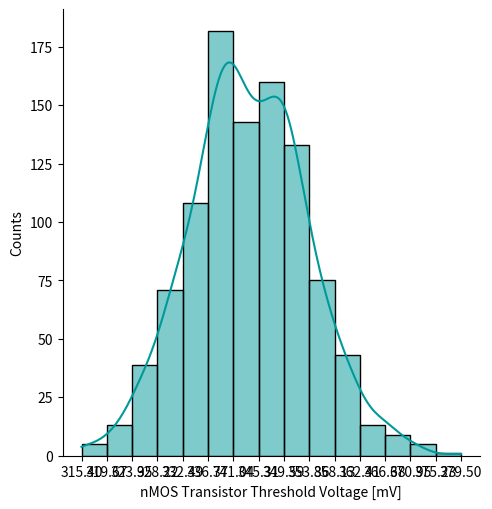
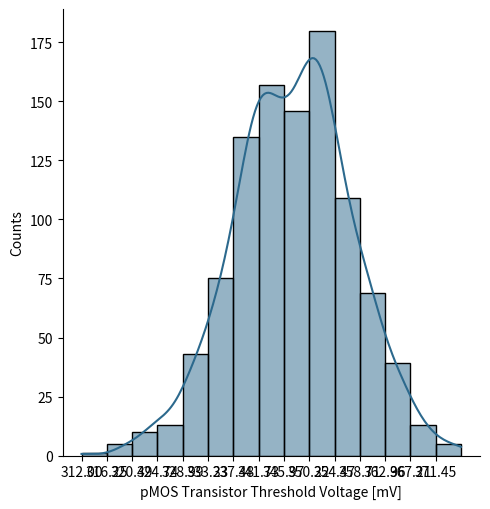
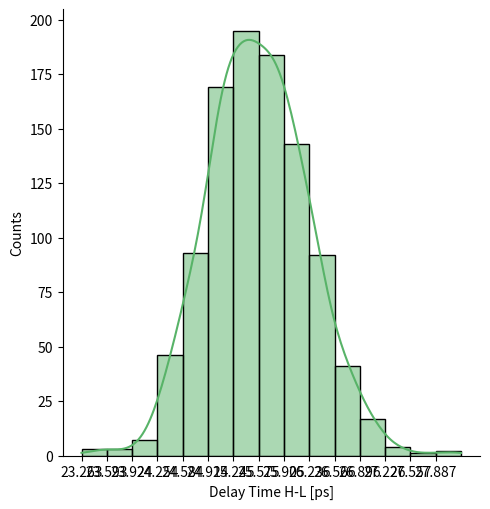
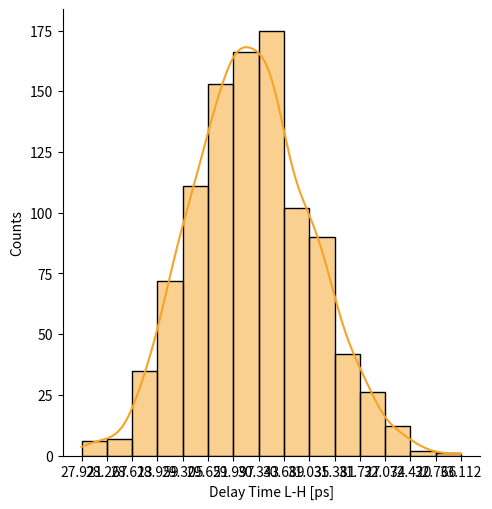

Generate these figures, in order, with matplotlib:
import matplotlib.pyplot as plot
import seaborn as sb
import numpy as np

vTHn = [3.442E-01, 3.522E-01, 3.525E-01, 3.469E-01, 3.420E-01, 3.274E-01, 3.352E-01, 3.422E-01, 3.337E-01, 3.622E-01, 3.164E-01, 3.376E-01, 3.569E-01, 3.491E-01, 3.397E-01, 3.410E-01, 3.298E-01, 3.494E-01, 3.480E-01, 3.387E-01, 3.408E-01, 3.413E-01, 3.460E-01, 3.357E-01, 3.516E-01, 3.566E-01, 3.375E-01, 3.381E-01, 3.561E-01, 3.404E-01, 3.345E-01, 3.630E-01, 3.381E-01, 3.362E-01, 3.417E-01, 3.574E-01, 3.358E-01, 3.687E-01, 3.571E-01, 3.397E-01, 3.369E-01, 3.514E-01, 3.464E-01, 3.494E-01, 3.599E-01, 3.293E-01, 3.257E-01, 3.467E-01, 3.269E-01, 3.507E-01, 3.399E-01, 3.580E-01, 3.511E-01, 3.538E-01, 3.404E-01, 3.375E-01, 3.281E-01, 3.483E-01, 3.367E-01, 3.335E-01, 3.391E-01, 3.511E-01, 3.422E-01, 3.539E-01, 3.576E-01, 3.487E-01, 3.531E-01, 3.581E-01, 3.505E-01, 3.487E-01, 3.299E-01, 3.468E-01, 3.264E-01, 3.448E-01, 3.503E-01, 3.350E-01, 3.585E-01, 3.500E-01, 3.447E-01, 3.343E-01, 3.398E-01, 3.363E-01, 3.390E-01, 3.509E-01, 3.407E-01, 3.468E-01, 3.405E-01, 3.423E-01, 3.379E-01, 3.495E-01, 3.289E-01, 3.506E-01, 3.298E-01, 3.422E-01, 3.482E-01, 3.350E-01, 3.468E-01, 3.340E-01, 3.505E-01, 3.510E-01, 3.379E-01, 3.411E-01, 3.667E-01, 3.538E-01, 3.446E-01, 3.425E-01, 3.496E-01, 3.659E-01, 3.495E-01, 3.379E-01, 3.390E-01, 3.457E-01, 3.199E-01, 3.417E-01, 3.325E-01, 3.514E-01, 3.371E-01, 3.393E-01, 3.479E-01, 3.417E-01, 3.441E-01, 3.524E-01, 3.432E-01, 3.364E-01, 3.360E-01, 3.458E-01, 3.300E-01, 3.483E-01, 3.371E-01, 3.351E-01, 3.324E-01, 3.303E-01, 3.215E-01, 3.397E-01, 3.402E-01, 3.459E-01, 3.558E-01, 3.537E-01, 3.483E-01, 3.654E-01, 3.375E-01, 3.458E-01, 3.426E-01, 3.249E-01, 3.327E-01, 3.412E-01, 3.548E-01, 3.395E-01, 3.594E-01, 3.504E-01, 3.530E-01, 3.540E-01, 3.515E-01, 3.271E-01, 3.603E-01, 3.267E-01, 3.426E-01, 3.606E-01, 3.310E-01, 3.393E-01, 3.387E-01, 3.497E-01, 3.366E-01, 3.387E-01, 3.461E-01, 3.316E-01, 3.272E-01, 3.535E-01, 3.471E-01, 3.458E-01, 3.617E-01, 3.578E-01, 3.316E-01, 3.602E-01, 3.489E-01, 3.601E-01, 3.299E-01, 3.480E-01, 3.485E-01, 3.354E-01, 3.503E-01, 3.436E-01, 3.401E-01, 3.392E-01, 3.519E-01, 3.513E-01, 3.572E-01, 3.507E-01, 3.464E-01, 3.465E-01, 3.500E-01, 3.452E-01, 3.403E-01, 3.421E-01, 3.483E-01, 3.544E-01, 3.360E-01, 3.589E-01, 3.482E-01, 3.670E-01, 3.323E-01, 3.315E-01, 3.400E-01, 3.466E-01, 3.396E-01, 3.423E-01, 3.455E-01, 3.400E-01, 3.361E-01, 3.424E-01, 3.580E-01, 3.457E-01, 3.519E-01, 3.398E-01, 3.386E-01, 3.378E-01, 3.543E-01, 3.430E-01, 3.422E-01, 3.545E-01, 3.577E-01, 3.357E-01, 3.494E-01, 3.284E-01, 3.469E-01, 3.522E-01, 3.572E-01, 3.591E-01, 3.406E-01, 3.525E-01, 3.528E-01, 3.412E-01, 3.506E-01, 3.717E-01, 3.385E-01, 3.332E-01, 3.320E-01, 3.525E-01, 3.561E-01, 3.370E-01, 3.558E-01, 3.498E-01, 3.342E-01, 3.340E-01, 3.342E-01, 3.318E-01, 3.394E-01, 3.390E-01, 3.398E-01, 3.385E-01, 3.400E-01, 3.373E-01, 3.795E-01, 3.154E-01, 3.550E-01, 3.497E-01, 3.667E-01, 3.486E-01, 3.473E-01, 3.508E-01, 3.560E-01, 3.268E-01, 3.406E-01, 3.204E-01, 3.362E-01, 3.528E-01, 3.250E-01, 3.477E-01, 3.346E-01, 3.681E-01, 3.395E-01, 3.246E-01, 3.604E-01, 3.404E-01, 3.413E-01, 3.317E-01, 3.442E-01, 3.340E-01, 3.252E-01, 3.474E-01, 3.590E-01, 3.530E-01, 3.498E-01, 3.486E-01, 3.525E-01, 3.310E-01, 3.297E-01, 3.444E-01, 3.378E-01, 3.417E-01, 3.312E-01, 3.352E-01, 3.241E-01, 3.367E-01, 3.400E-01, 3.419E-01, 3.254E-01, 3.558E-01, 3.400E-01, 3.367E-01, 3.489E-01, 3.425E-01, 3.303E-01, 3.411E-01, 3.488E-01, 3.310E-01, 3.480E-01, 3.446E-01, 3.575E-01, 3.339E-01, 3.406E-01, 3.484E-01, 3.540E-01, 3.224E-01, 3.615E-01, 3.409E-01, 3.255E-01, 3.459E-01, 3.318E-01, 3.480E-01, 3.473E-01, 3.642E-01, 3.536E-01, 3.310E-01, 3.409E-01, 3.459E-01, 3.361E-01, 3.659E-01, 3.421E-01, 3.524E-01, 3.363E-01, 3.495E-01, 3.511E-01, 3.435E-01, 3.347E-01, 3.470E-01, 3.509E-01, 3.461E-01, 3.338E-01, 3.242E-01, 3.479E-01, 3.315E-01, 3.498E-01, 3.435E-01, 3.538E-01, 3.363E-01, 3.465E-01, 3.408E-01, 3.397E-01, 3.409E-01, 3.438E-01, 3.452E-01, 3.545E-01, 3.296E-01, 3.403E-01, 3.460E-01, 3.482E-01, 3.457E-01, 3.379E-01, 3.423E-01, 3.384E-01, 3.492E-01, 3.423E-01, 3.400E-01, 3.670E-01, 3.415E-01, 3.330E-01, 3.513E-01, 3.321E-01, 3.587E-01, 3.505E-01, 3.294E-01, 3.160E-01, 3.538E-01, 3.416E-01, 3.501E-01, 3.359E-01, 3.485E-01, 3.451E-01, 3.292E-01, 3.312E-01, 3.577E-01, 3.408E-01, 3.410E-01, 3.365E-01, 3.331E-01, 3.305E-01, 3.375E-01, 3.373E-01, 3.523E-01, 3.426E-01, 3.397E-01, 3.442E-01, 3.620E-01, 3.516E-01, 3.564E-01, 3.493E-01, 3.536E-01, 3.385E-01, 3.307E-01, 3.354E-01, 3.514E-01, 3.463E-01, 3.657E-01, 3.472E-01, 3.500E-01, 3.502E-01, 3.457E-01, 3.359E-01, 3.314E-01, 3.508E-01, 3.433E-01, 3.366E-01, 3.300E-01, 3.401E-01, 3.236E-01, 3.307E-01, 3.335E-01, 3.277E-01, 3.516E-01, 3.291E-01, 3.403E-01, 3.275E-01, 3.426E-01, 3.502E-01, 3.386E-01, 3.505E-01, 3.320E-01, 3.368E-01, 3.522E-01, 3.379E-01, 3.611E-01, 3.529E-01, 3.596E-01, 3.513E-01, 3.386E-01, 3.409E-01, 3.498E-01, 3.338E-01, 3.601E-01, 3.489E-01, 3.543E-01, 3.526E-01, 3.427E-01, 3.406E-01, 3.441E-01, 3.563E-01, 3.444E-01, 3.251E-01, 3.666E-01, 3.586E-01, 3.327E-01, 3.440E-01, 3.454E-01, 3.463E-01, 3.399E-01, 3.503E-01, 3.397E-01, 3.338E-01, 3.454E-01, 3.498E-01, 3.712E-01, 3.459E-01, 3.452E-01, 3.365E-01, 3.476E-01, 3.379E-01, 3.303E-01, 3.572E-01, 3.279E-01, 3.446E-01, 3.428E-01, 3.423E-01, 3.437E-01, 3.720E-01, 3.293E-01, 3.469E-01, 3.398E-01, 3.336E-01, 3.489E-01, 3.365E-01, 3.524E-01, 3.319E-01, 3.562E-01, 3.494E-01, 3.333E-01, 3.500E-01, 3.499E-01, 3.392E-01, 3.495E-01, 3.395E-01, 3.493E-01, 3.397E-01, 3.405E-01, 3.484E-01, 3.340E-01, 3.379E-01, 3.548E-01, 3.559E-01, 3.491E-01, 3.471E-01, 3.461E-01, 3.455E-01, 3.592E-01, 3.454E-01, 3.425E-01, 3.403E-01, 3.373E-01, 3.351E-01, 3.403E-01, 3.442E-01, 3.618E-01, 3.497E-01, 3.582E-01, 3.258E-01, 3.489E-01, 3.514E-01, 3.434E-01, 3.435E-01, 3.564E-01, 3.441E-01, 3.409E-01, 3.618E-01, 3.255E-01, 3.365E-01, 3.268E-01, 3.338E-01, 3.396E-01, 3.534E-01, 3.492E-01, 3.379E-01, 3.346E-01, 3.608E-01, 3.510E-01, 3.427E-01, 3.544E-01, 3.361E-01, 3.360E-01, 3.512E-01, 3.396E-01, 3.459E-01, 3.353E-01, 3.409E-01, 3.468E-01, 3.637E-01, 3.492E-01, 3.241E-01, 3.499E-01, 3.523E-01, 3.449E-01, 3.422E-01, 3.408E-01, 3.525E-01, 3.515E-01, 3.336E-01, 3.504E-01, 3.632E-01, 3.554E-01, 3.375E-01, 3.326E-01, 3.409E-01, 3.340E-01, 3.413E-01, 3.472E-01, 3.467E-01, 3.220E-01, 3.398E-01, 3.355E-01, 3.513E-01, 3.421E-01, 3.446E-01, 3.514E-01, 3.434E-01, 3.397E-01, 3.431E-01, 3.331E-01, 3.358E-01, 3.406E-01, 3.532E-01, 3.426E-01, 3.281E-01, 3.309E-01, 3.484E-01, 3.570E-01, 3.231E-01, 3.460E-01, 3.405E-01, 3.413E-01, 3.411E-01, 3.272E-01, 3.542E-01, 3.513E-01, 3.441E-01, 3.494E-01, 3.409E-01, 3.467E-01, 3.310E-01, 3.407E-01, 3.422E-01, 3.517E-01, 3.404E-01, 3.301E-01, 3.335E-01, 3.375E-01, 3.555E-01, 3.444E-01, 3.464E-01, 3.310E-01, 3.424E-01, 3.312E-01, 3.509E-01, 3.573E-01, 3.352E-01, 3.468E-01, 3.332E-01, 3.472E-01, 3.322E-01, 3.375E-01, 3.473E-01, 3.362E-01, 3.390E-01, 3.521E-01, 3.327E-01, 3.459E-01, 3.619E-01, 3.715E-01, 3.498E-01, 3.422E-01, 3.385E-01, 3.457E-01, 3.334E-01, 3.450E-01, 3.557E-01, 3.261E-01, 3.447E-01, 3.286E-01, 3.383E-01, 3.520E-01, 3.357E-01, 3.442E-01, 3.497E-01, 3.371E-01, 3.426E-01, 3.501E-01, 3.360E-01, 3.535E-01, 3.526E-01, 3.406E-01, 3.417E-01, 3.587E-01, 3.452E-01, 3.545E-01, 3.260E-01, 3.488E-01, 3.547E-01, 3.346E-01, 3.596E-01, 3.529E-01, 3.482E-01, 3.382E-01, 3.556E-01, 3.457E-01, 3.563E-01, 3.360E-01, 3.614E-01, 3.508E-01, 3.247E-01, 3.542E-01, 3.315E-01, 3.493E-01, 3.377E-01, 3.591E-01, 3.359E-01, 3.410E-01, 3.510E-01, 3.529E-01, 3.326E-01, 3.466E-01, 3.678E-01, 3.470E-01, 3.378E-01, 3.445E-01, 3.607E-01, 3.273E-01, 3.491E-01, 3.598E-01, 3.606E-01, 3.521E-01, 3.503E-01, 3.379E-01, 3.414E-01, 3.528E-01, 3.348E-01, 3.392E-01, 3.463E-01, 3.207E-01, 3.492E-01, 3.316E-01, 3.402E-01, 3.414E-01, 3.321E-01, 3.462E-01, 3.440E-01, 3.423E-01, 3.335E-01, 3.369E-01, 3.491E-01, 3.481E-01, 3.476E-01, 3.445E-01, 3.364E-01, 3.556E-01, 3.441E-01, 3.421E-01, 3.528E-01, 3.631E-01, 3.564E-01, 3.384E-01, 3.366E-01, 3.317E-01, 3.396E-01, 3.357E-01, 3.498E-01, 3.525E-01, 3.349E-01, 3.393E-01, 3.372E-01, 3.371E-01, 3.457E-01, 3.353E-01, 3.447E-01, 3.386E-01, 3.478E-01, 3.348E-01, 3.442E-01, 3.513E-01, 3.382E-01, 3.494E-01, 3.463E-01, 3.257E-01, 3.431E-01, 3.472E-01, 3.440E-01, 3.479E-01, 3.355E-01, 3.438E-01, 3.499E-01, 3.380E-01, 3.570E-01, 3.367E-01, 3.503E-01, 3.441E-01, 3.587E-01, 3.449E-01, 3.425E-01, 3.389E-01, 3.494E-01, 3.533E-01, 3.450E-01, 3.377E-01, 3.602E-01, 3.419E-01, 3.468E-01, 3.506E-01, 3.351E-01, 3.382E-01, 3.371E-01, 3.334E-01, 3.432E-01, 3.487E-01, 3.332E-01, 3.482E-01, 3.459E-01, 3.468E-01, 3.342E-01, 3.462E-01, 3.592E-01, 3.372E-01, 3.444E-01, 3.401E-01, 3.390E-01, 3.405E-01, 3.382E-01, 3.499E-01, 3.442E-01, 3.324E-01, 3.204E-01, 3.493E-01, 3.445E-01, 3.522E-01, 3.404E-01, 3.457E-01, 3.439E-01, 3.502E-01, 3.346E-01, 3.375E-01, 3.548E-01, 3.435E-01, 3.397E-01, 3.462E-01, 3.564E-01, 3.558E-01, 3.412E-01, 3.421E-01, 3.461E-01, 3.426E-01, 3.310E-01, 3.507E-01, 3.300E-01, 3.556E-01, 3.259E-01, 3.497E-01, 3.314E-01, 3.321E-01, 3.392E-01, 3.487E-01, 3.360E-01, 3.554E-01, 3.431E-01, 3.489E-01, 3.658E-01, 3.372E-01, 3.311E-01, 3.296E-01, 3.423E-01, 3.281E-01, 3.575E-01, 3.376E-01, 3.319E-01, 3.397E-01, 3.411E-01, 3.497E-01, 3.362E-01, 3.233E-01, 3.535E-01, 3.427E-01, 3.387E-01, 3.487E-01, 3.177E-01, 3.390E-01, 3.479E-01, 3.498E-01, 3.379E-01, 3.491E-01, 3.292E-01, 3.395E-01, 3.444E-01, 3.297E-01, 3.457E-01, 3.353E-01, 3.480E-01, 3.449E-01, 3.540E-01, 3.573E-01, 3.408E-01, 3.337E-01, 3.547E-01, 3.419E-01, 3.377E-01, 3.656E-01, 3.562E-01, 3.540E-01, 3.455E-01, 3.343E-01, 3.554E-01, 3.357E-01, 3.483E-01, 3.425E-01, 3.441E-01, 3.250E-01, 3.423E-01, 3.399E-01, 3.369E-01, 3.432E-01, 3.492E-01, 3.160E-01, 3.241E-01, 3.552E-01, 3.710E-01, 3.399E-01, 3.616E-01, 3.412E-01, 3.616E-01, 3.372E-01, 3.401E-01, 3.443E-01, 3.477E-01, 3.348E-01, 3.582E-01, 3.463E-01, 3.206E-01, 3.454E-01, 3.412E-01, 3.389E-01, 3.376E-01, 3.557E-01, 3.491E-01, 3.507E-01, 3.677E-01, 3.371E-01, 3.486E-01, 3.386E-01, 3.561E-01, 3.522E-01, 3.398E-01, 3.484E-01, 3.542E-01, 3.386E-01, 3.457E-01, 3.420E-01, 3.386E-01, 3.399E-01, 3.296E-01, 3.539E-01, 3.652E-01, 3.523E-01, 3.388E-01, 3.409E-01, 3.378E-01, 3.250E-01, 3.449E-01, 3.480E-01, 3.481E-01, 3.369E-01, 3.409E-01, 3.346E-01, 3.608E-01, 3.391E-01, 3.497E-01, 3.298E-01, 3.517E-01, 3.529E-01, 3.431E-01, 3.573E-01, 3.472E-01, 3.286E-01, 3.346E-01, 3.409E-01, 3.471E-01, 3.555E-01, 3.491E-01, 3.406E-01, 3.483E-01, 3.296E-01, 3.458E-01, 3.382E-01, 3.314E-01, 3.517E-01, 3.543E-01, 3.427E-01, 3.354E-01, 3.623E-01, 3.403E-01, 3.546E-01, 3.325E-01, 3.488E-01, 3.624E-01, 3.521E-01, 3.530E-01, 3.482E-01, 3.310E-01, 3.448E-01, 3.324E-01, 3.389E-01, 3.413E-01, 3.208E-01, 3.267E-01, 3.672E-01, 3.356E-01, 3.391E-01, 3.287E-01, 3.455E-01, 3.477E-01, 3.477E-01, 3.498E-01, 3.479E-01, 3.418E-01, 3.512E-01, 3.416E-01, 3.425E-01, 3.372E-01, 3.326E-01, 3.435E-01, 3.226E-01, 3.446E-01, 3.624E-01, 3.432E-01, 3.522E-01, 3.451E-01, 3.372E-01, 3.540E-01, 3.513E-01, 3.552E-01, 3.440E-01, 3.423E-01, 3.381E-01, 3.409E-01, 3.269E-01, 3.291E-01, 3.432E-01]
newvTHn = np.multiply(vTHn, 1000)
vTHp = [3.470E-01, 3.391E-01, 3.388E-01, 3.444E-01, 3.492E-01, 3.637E-01, 3.559E-01, 3.490E-01, 3.574E-01, 3.291E-01, 3.746E-01, 3.536E-01, 3.344E-01, 3.421E-01, 3.515E-01, 3.502E-01, 3.613E-01, 3.419E-01, 3.433E-01, 3.525E-01, 3.504E-01, 3.499E-01, 3.452E-01, 3.555E-01, 3.396E-01, 3.347E-01, 3.537E-01, 3.531E-01, 3.352E-01, 3.508E-01, 3.567E-01, 3.283E-01, 3.531E-01, 3.550E-01, 3.495E-01, 3.339E-01, 3.553E-01, 3.227E-01, 3.342E-01, 3.515E-01, 3.542E-01, 3.398E-01, 3.449E-01, 3.419E-01, 3.314E-01, 3.619E-01, 3.654E-01, 3.445E-01, 3.642E-01, 3.406E-01, 3.512E-01, 3.333E-01, 3.401E-01, 3.374E-01, 3.508E-01, 3.537E-01, 3.630E-01, 3.429E-01, 3.544E-01, 3.576E-01, 3.521E-01, 3.402E-01, 3.490E-01, 3.374E-01, 3.337E-01, 3.425E-01, 3.382E-01, 3.332E-01, 3.408E-01, 3.426E-01, 3.613E-01, 3.445E-01, 3.647E-01, 3.465E-01, 3.409E-01, 3.562E-01, 3.328E-01, 3.413E-01, 3.465E-01, 3.569E-01, 3.514E-01, 3.549E-01, 3.522E-01, 3.403E-01, 3.505E-01, 3.444E-01, 3.507E-01, 3.489E-01, 3.533E-01, 3.417E-01, 3.623E-01, 3.406E-01, 3.613E-01, 3.490E-01, 3.430E-01, 3.562E-01, 3.444E-01, 3.571E-01, 3.407E-01, 3.403E-01, 3.532E-01, 3.501E-01, 3.247E-01, 3.375E-01, 3.466E-01, 3.487E-01, 3.416E-01, 3.254E-01, 3.417E-01, 3.533E-01, 3.522E-01, 3.455E-01, 3.712E-01, 3.494E-01, 3.587E-01, 3.398E-01, 3.541E-01, 3.519E-01, 3.433E-01, 3.496E-01, 3.471E-01, 3.388E-01, 3.480E-01, 3.548E-01, 3.552E-01, 3.454E-01, 3.611E-01, 3.429E-01, 3.541E-01, 3.561E-01, 3.587E-01, 3.609E-01, 3.696E-01, 3.515E-01, 3.509E-01, 3.453E-01, 3.355E-01, 3.375E-01, 3.429E-01, 3.260E-01, 3.537E-01, 3.455E-01, 3.486E-01, 3.662E-01, 3.584E-01, 3.500E-01, 3.365E-01, 3.517E-01, 3.319E-01, 3.409E-01, 3.383E-01, 3.373E-01, 3.398E-01, 3.640E-01, 3.310E-01, 3.644E-01, 3.487E-01, 3.307E-01, 3.602E-01, 3.519E-01, 3.524E-01, 3.416E-01, 3.546E-01, 3.525E-01, 3.452E-01, 3.596E-01, 3.639E-01, 3.377E-01, 3.441E-01, 3.454E-01, 3.296E-01, 3.336E-01, 3.595E-01, 3.311E-01, 3.423E-01, 3.312E-01, 3.612E-01, 3.433E-01, 3.427E-01, 3.557E-01, 3.409E-01, 3.476E-01, 3.511E-01, 3.520E-01, 3.393E-01, 3.399E-01, 3.341E-01, 3.406E-01, 3.448E-01, 3.447E-01, 3.412E-01, 3.461E-01, 3.509E-01, 3.491E-01, 3.429E-01, 3.369E-01, 3.552E-01, 3.324E-01, 3.430E-01, 3.244E-01, 3.589E-01, 3.597E-01, 3.512E-01, 3.447E-01, 3.516E-01, 3.489E-01, 3.457E-01, 3.512E-01, 3.551E-01, 3.488E-01, 3.333E-01, 3.455E-01, 3.394E-01, 3.513E-01, 3.526E-01, 3.534E-01, 3.370E-01, 3.482E-01, 3.490E-01, 3.368E-01, 3.336E-01, 3.555E-01, 3.418E-01, 3.627E-01, 3.443E-01, 3.391E-01, 3.341E-01, 3.322E-01, 3.506E-01, 3.388E-01, 3.385E-01, 3.500E-01, 3.407E-01, 3.197E-01, 3.527E-01, 3.579E-01, 3.591E-01, 3.387E-01, 3.352E-01, 3.542E-01, 3.355E-01, 3.415E-01, 3.570E-01, 3.571E-01, 3.570E-01, 3.594E-01, 3.518E-01, 3.522E-01, 3.514E-01, 3.527E-01, 3.512E-01, 3.539E-01, 3.120E-01, 3.757E-01, 3.363E-01, 3.416E-01, 3.247E-01, 3.427E-01, 3.439E-01, 3.404E-01, 3.353E-01, 3.643E-01, 3.506E-01, 3.707E-01, 3.550E-01, 3.384E-01, 3.661E-01, 3.435E-01, 3.565E-01, 3.232E-01, 3.517E-01, 3.665E-01, 3.309E-01, 3.508E-01, 3.499E-01, 3.594E-01, 3.470E-01, 3.572E-01, 3.659E-01, 3.439E-01, 3.323E-01, 3.383E-01, 3.415E-01, 3.427E-01, 3.388E-01, 3.602E-01, 3.614E-01, 3.468E-01, 3.534E-01, 3.495E-01, 3.600E-01, 3.559E-01, 3.671E-01, 3.545E-01, 3.512E-01, 3.493E-01, 3.657E-01, 3.355E-01, 3.512E-01, 3.545E-01, 3.424E-01, 3.488E-01, 3.609E-01, 3.501E-01, 3.424E-01, 3.602E-01, 3.432E-01, 3.466E-01, 3.338E-01, 3.573E-01, 3.507E-01, 3.428E-01, 3.373E-01, 3.687E-01, 3.299E-01, 3.503E-01, 3.656E-01, 3.453E-01, 3.594E-01, 3.432E-01, 3.439E-01, 3.272E-01, 3.377E-01, 3.602E-01, 3.503E-01, 3.453E-01, 3.550E-01, 3.255E-01, 3.491E-01, 3.389E-01, 3.549E-01, 3.418E-01, 3.402E-01, 3.478E-01, 3.565E-01, 3.443E-01, 3.404E-01, 3.451E-01, 3.574E-01, 3.669E-01, 3.433E-01, 3.597E-01, 3.414E-01, 3.478E-01, 3.375E-01, 3.548E-01, 3.447E-01, 3.504E-01, 3.515E-01, 3.503E-01, 3.474E-01, 3.460E-01, 3.367E-01, 3.616E-01, 3.509E-01, 3.452E-01, 3.431E-01, 3.456E-01, 3.533E-01, 3.489E-01, 3.528E-01, 3.420E-01, 3.489E-01, 3.512E-01, 3.243E-01, 3.497E-01, 3.581E-01, 3.400E-01, 3.591E-01, 3.326E-01, 3.407E-01, 3.618E-01, 3.750E-01, 3.375E-01, 3.496E-01, 3.412E-01, 3.553E-01, 3.427E-01, 3.461E-01, 3.620E-01, 3.600E-01, 3.336E-01, 3.504E-01, 3.502E-01, 3.547E-01, 3.581E-01, 3.606E-01, 3.537E-01, 3.539E-01, 3.390E-01, 3.486E-01, 3.515E-01, 3.470E-01, 3.293E-01, 3.396E-01, 3.349E-01, 3.420E-01, 3.377E-01, 3.527E-01, 3.605E-01, 3.558E-01, 3.399E-01, 3.450E-01, 3.256E-01, 3.441E-01, 3.412E-01, 3.411E-01, 3.455E-01, 3.553E-01, 3.597E-01, 3.404E-01, 3.479E-01, 3.546E-01, 3.611E-01, 3.511E-01, 3.676E-01, 3.605E-01, 3.577E-01, 3.634E-01, 3.397E-01, 3.620E-01, 3.509E-01, 3.636E-01, 3.486E-01, 3.411E-01, 3.526E-01, 3.408E-01, 3.591E-01, 3.544E-01, 3.390E-01, 3.533E-01, 3.302E-01, 3.383E-01, 3.317E-01, 3.399E-01, 3.525E-01, 3.503E-01, 3.415E-01, 3.573E-01, 3.312E-01, 3.424E-01, 3.370E-01, 3.386E-01, 3.485E-01, 3.506E-01, 3.472E-01, 3.350E-01, 3.468E-01, 3.660E-01, 3.247E-01, 3.327E-01, 3.585E-01, 3.472E-01, 3.458E-01, 3.449E-01, 3.513E-01, 3.410E-01, 3.515E-01, 3.574E-01, 3.458E-01, 3.414E-01, 3.202E-01, 3.453E-01, 3.461E-01, 3.547E-01, 3.436E-01, 3.533E-01, 3.609E-01, 3.341E-01, 3.633E-01, 3.466E-01, 3.484E-01, 3.489E-01, 3.475E-01, 3.194E-01, 3.619E-01, 3.443E-01, 3.513E-01, 3.575E-01, 3.423E-01, 3.547E-01, 3.389E-01, 3.593E-01, 3.351E-01, 3.419E-01, 3.579E-01, 3.412E-01, 3.414E-01, 3.520E-01, 3.417E-01, 3.517E-01, 3.419E-01, 3.514E-01, 3.507E-01, 3.429E-01, 3.572E-01, 3.533E-01, 3.365E-01, 3.354E-01, 3.422E-01, 3.441E-01, 3.451E-01, 3.457E-01, 3.321E-01, 3.458E-01, 3.487E-01, 3.509E-01, 3.539E-01, 3.560E-01, 3.508E-01, 3.470E-01, 3.296E-01, 3.416E-01, 3.331E-01, 3.653E-01, 3.423E-01, 3.398E-01, 3.478E-01, 3.477E-01, 3.349E-01, 3.472E-01, 3.503E-01, 3.295E-01, 3.656E-01, 3.546E-01, 3.643E-01, 3.573E-01, 3.517E-01, 3.378E-01, 3.420E-01, 3.533E-01, 3.566E-01, 3.305E-01, 3.402E-01, 3.486E-01, 3.369E-01, 3.550E-01, 3.552E-01, 3.400E-01, 3.516E-01, 3.454E-01, 3.558E-01, 3.503E-01, 3.445E-01, 3.277E-01, 3.421E-01, 3.670E-01, 3.413E-01, 3.390E-01, 3.463E-01, 3.490E-01, 3.504E-01, 3.388E-01, 3.398E-01, 3.575E-01, 3.408E-01, 3.282E-01, 3.358E-01, 3.537E-01, 3.585E-01, 3.503E-01, 3.572E-01, 3.499E-01, 3.441E-01, 3.446E-01, 3.691E-01, 3.514E-01, 3.557E-01, 3.400E-01, 3.491E-01, 3.467E-01, 3.398E-01, 3.479E-01, 3.515E-01, 3.481E-01, 3.580E-01, 3.553E-01, 3.506E-01, 3.380E-01, 3.486E-01, 3.631E-01, 3.602E-01, 3.429E-01, 3.342E-01, 3.680E-01, 3.452E-01, 3.507E-01, 3.499E-01, 3.501E-01, 3.639E-01, 3.371E-01, 3.400E-01, 3.472E-01, 3.418E-01, 3.503E-01, 3.445E-01, 3.602E-01, 3.505E-01, 3.490E-01, 3.396E-01, 3.508E-01, 3.610E-01, 3.577E-01, 3.537E-01, 3.358E-01, 3.468E-01, 3.448E-01, 3.601E-01, 3.488E-01, 3.599E-01, 3.404E-01, 3.340E-01, 3.560E-01, 3.444E-01, 3.579E-01, 3.440E-01, 3.589E-01, 3.537E-01, 3.440E-01, 3.550E-01, 3.522E-01, 3.391E-01, 3.585E-01, 3.453E-01, 3.294E-01, 3.199E-01, 3.414E-01, 3.491E-01, 3.527E-01, 3.455E-01, 3.577E-01, 3.463E-01, 3.356E-01, 3.650E-01, 3.465E-01, 3.625E-01, 3.529E-01, 3.393E-01, 3.554E-01, 3.470E-01, 3.416E-01, 3.540E-01, 3.487E-01, 3.412E-01, 3.551E-01, 3.378E-01, 3.386E-01, 3.506E-01, 3.496E-01, 3.326E-01, 3.461E-01, 3.368E-01, 3.651E-01, 3.425E-01, 3.366E-01, 3.565E-01, 3.317E-01, 3.384E-01, 3.431E-01, 3.530E-01, 3.357E-01, 3.455E-01, 3.350E-01, 3.552E-01, 3.299E-01, 3.404E-01, 3.664E-01, 3.371E-01, 3.596E-01, 3.419E-01, 3.535E-01, 3.322E-01, 3.553E-01, 3.502E-01, 3.402E-01, 3.383E-01, 3.585E-01, 3.447E-01, 3.235E-01, 3.443E-01, 3.534E-01, 3.467E-01, 3.306E-01, 3.639E-01, 3.421E-01, 3.315E-01, 3.307E-01, 3.391E-01, 3.410E-01, 3.533E-01, 3.498E-01, 3.385E-01, 3.563E-01, 3.520E-01, 3.449E-01, 3.704E-01, 3.420E-01, 3.596E-01, 3.510E-01, 3.498E-01, 3.591E-01, 3.450E-01, 3.472E-01, 3.489E-01, 3.577E-01, 3.543E-01, 3.422E-01, 3.432E-01, 3.436E-01, 3.467E-01, 3.548E-01, 3.357E-01, 3.471E-01, 3.491E-01, 3.384E-01, 3.282E-01, 3.349E-01, 3.528E-01, 3.546E-01, 3.595E-01, 3.516E-01, 3.555E-01, 3.415E-01, 3.388E-01, 3.563E-01, 3.519E-01, 3.540E-01, 3.541E-01, 3.455E-01, 3.559E-01, 3.465E-01, 3.525E-01, 3.434E-01, 3.564E-01, 3.470E-01, 3.400E-01, 3.530E-01, 3.419E-01, 3.449E-01, 3.654E-01, 3.481E-01, 3.440E-01, 3.472E-01, 3.433E-01, 3.556E-01, 3.474E-01, 3.414E-01, 3.531E-01, 3.343E-01, 3.545E-01, 3.409E-01, 3.472E-01, 3.326E-01, 3.463E-01, 3.487E-01, 3.523E-01, 3.418E-01, 3.380E-01, 3.462E-01, 3.535E-01, 3.311E-01, 3.493E-01, 3.444E-01, 3.407E-01, 3.560E-01, 3.530E-01, 3.541E-01, 3.577E-01, 3.480E-01, 3.426E-01, 3.580E-01, 3.430E-01, 3.453E-01, 3.444E-01, 3.570E-01, 3.450E-01, 3.321E-01, 3.539E-01, 3.468E-01, 3.511E-01, 3.522E-01, 3.507E-01, 3.530E-01, 3.413E-01, 3.470E-01, 3.588E-01, 3.707E-01, 3.420E-01, 3.468E-01, 3.390E-01, 3.508E-01, 3.455E-01, 3.473E-01, 3.411E-01, 3.566E-01, 3.537E-01, 3.364E-01, 3.477E-01, 3.515E-01, 3.451E-01, 3.348E-01, 3.355E-01, 3.500E-01, 3.491E-01, 3.452E-01, 3.486E-01, 3.602E-01, 3.406E-01, 3.611E-01, 3.357E-01, 3.652E-01, 3.416E-01, 3.598E-01, 3.591E-01, 3.519E-01, 3.426E-01, 3.552E-01, 3.359E-01, 3.482E-01, 3.423E-01, 3.255E-01, 3.540E-01, 3.600E-01, 3.615E-01, 3.489E-01, 3.631E-01, 3.338E-01, 3.536E-01, 3.593E-01, 3.514E-01, 3.501E-01, 3.415E-01, 3.550E-01, 3.678E-01, 3.378E-01, 3.486E-01, 3.525E-01, 3.426E-01, 3.734E-01, 3.522E-01, 3.434E-01, 3.415E-01, 3.533E-01, 3.422E-01, 3.619E-01, 3.517E-01, 3.468E-01, 3.615E-01, 3.455E-01, 3.558E-01, 3.432E-01, 3.463E-01, 3.373E-01, 3.340E-01, 3.504E-01, 3.575E-01, 3.365E-01, 3.493E-01, 3.535E-01, 3.257E-01, 3.351E-01, 3.373E-01, 3.457E-01, 3.569E-01, 3.359E-01, 3.555E-01, 3.429E-01, 3.487E-01, 3.471E-01, 3.661E-01, 3.489E-01, 3.513E-01, 3.543E-01, 3.481E-01, 3.420E-01, 3.751E-01, 3.670E-01, 3.361E-01, 3.204E-01, 3.513E-01, 3.297E-01, 3.500E-01, 3.297E-01, 3.539E-01, 3.511E-01, 3.469E-01, 3.436E-01, 3.563E-01, 3.331E-01, 3.449E-01, 3.705E-01, 3.458E-01, 3.500E-01, 3.523E-01, 3.535E-01, 3.356E-01, 3.421E-01, 3.405E-01, 3.236E-01, 3.541E-01, 3.426E-01, 3.525E-01, 3.352E-01, 3.391E-01, 3.514E-01, 3.429E-01, 3.371E-01, 3.526E-01, 3.455E-01, 3.492E-01, 3.526E-01, 3.513E-01, 3.616E-01, 3.374E-01, 3.262E-01, 3.390E-01, 3.524E-01, 3.503E-01, 3.534E-01, 3.662E-01, 3.463E-01, 3.433E-01, 3.432E-01, 3.543E-01, 3.503E-01, 3.565E-01, 3.305E-01, 3.521E-01, 3.416E-01, 3.613E-01, 3.395E-01, 3.384E-01, 3.481E-01, 3.340E-01, 3.440E-01, 3.625E-01, 3.565E-01, 3.503E-01, 3.442E-01, 3.358E-01, 3.422E-01, 3.506E-01, 3.430E-01, 3.615E-01, 3.454E-01, 3.530E-01, 3.597E-01, 3.396E-01, 3.370E-01, 3.485E-01, 3.558E-01, 3.290E-01, 3.509E-01, 3.367E-01, 3.587E-01, 3.424E-01, 3.290E-01, 3.392E-01, 3.383E-01, 3.431E-01, 3.602E-01, 3.464E-01, 3.587E-01, 3.523E-01, 3.499E-01, 3.703E-01, 3.645E-01, 3.242E-01, 3.556E-01, 3.520E-01, 3.624E-01, 3.458E-01, 3.436E-01, 3.435E-01, 3.415E-01, 3.433E-01, 3.494E-01, 3.401E-01, 3.497E-01, 3.487E-01, 3.539E-01, 3.586E-01, 3.477E-01, 3.685E-01, 3.466E-01, 3.289E-01, 3.480E-01, 3.391E-01, 3.461E-01, 3.540E-01, 3.373E-01, 3.400E-01, 3.361E-01, 3.472E-01, 3.489E-01, 3.531E-01, 3.503E-01, 3.642E-01, 3.620E-01, 3.481E-01 ]
newvTHp = np.multiply(vTHp,1000)
tpHL = [2.55356E-11, 2.61112E-11, 2.6489E-11, 2.49418E-11, 2.502E-11, 2.55202E-11, 2.4574E-11, 2.55026E-11, 2.57762E-11, 2.55643E-11, 2.56436E-11, 2.46822E-11, 2.54758E-11, 2.60935E-11, 2.59077E-11, 2.63006E-11, 2.54733E-11, 2.57033E-11, 2.65375E-11, 2.46281E-11, 2.6406E-11, 2.80244E-11, 2.58523E-11, 2.59454E-11, 2.56826E-11, 2.5645E-11, 2.61594E-11, 2.52197E-11, 2.60487E-11, 2.54E-11, 2.51877E-11, 2.39161E-11, 2.48964E-11, 2.54117E-11, 2.52475E-11, 2.46809E-11, 2.56441E-11, 2.54765E-11, 2.61602E-11, 2.68536E-11, 2.52381E-11, 2.5018E-11, 2.54922E-11, 2.59167E-11, 2.64384E-11, 2.60602E-11, 2.60882E-11, 2.58287E-11, 2.53909E-11, 2.53426E-11, 2.53859E-11, 2.49014E-11, 2.65137E-11, 2.57804E-11, 2.52028E-11, 2.62901E-11, 2.47031E-11, 2.60514E-11, 2.63366E-11, 2.57559E-11, 2.57154E-11, 2.57922E-11, 2.48097E-11, 2.59603E-11, 2.59884E-11, 2.55628E-11, 2.53954E-11, 2.55153E-11, 2.533E-11, 2.48227E-11, 2.57931E-11, 2.61454E-11, 2.63229E-11, 2.46421E-11, 2.64993E-11, 2.56579E-11, 2.50218E-11, 2.5273E-11, 2.50567E-11, 2.60097E-11, 2.45338E-11, 2.57611E-11, 2.62216E-11, 2.55835E-11, 2.62808E-11, 2.53484E-11, 2.55023E-11, 2.6218E-11, 2.63929E-11, 2.40837E-11, 2.53018E-11, 2.67641E-11, 2.57189E-11, 2.51232E-11, 2.65276E-11, 2.42357E-11, 2.51943E-11, 2.4546E-11, 2.63247E-11, 2.48404E-11, 2.62579E-11, 2.68176E-11, 2.55626E-11, 2.49787E-11, 2.54268E-11, 2.63001E-11, 2.62858E-11, 2.61955E-11, 2.61109E-11, 2.56404E-11, 2.63972E-11, 2.57521E-11, 2.58063E-11, 2.59551E-11, 2.60814E-11, 2.53305E-11, 2.5059E-11, 2.59887E-11, 2.51413E-11, 2.70008E-11, 2.49994E-11, 2.61082E-11, 2.42877E-11, 2.62881E-11, 2.54218E-11, 2.5448E-11, 2.48142E-11, 2.50964E-11, 2.49817E-11, 2.48381E-11, 2.58913E-11, 2.59732E-11, 2.50887E-11, 2.55132E-11, 2.66541E-11, 2.57553E-11, 2.54557E-11, 2.51815E-11, 2.62449E-11, 2.53548E-11, 2.61886E-11, 2.55346E-11, 2.45336E-11, 2.44225E-11, 2.4319E-11, 2.56611E-11, 2.61509E-11, 2.634E-11, 2.46254E-11, 2.45117E-11, 2.57184E-11, 2.51321E-11, 2.6846E-11, 2.70964E-11, 2.58851E-11, 2.51099E-11, 2.44891E-11, 2.6605E-11, 2.65306E-11, 2.54922E-11, 2.46385E-11, 2.60352E-11, 2.68945E-11, 2.70297E-11, 2.51237E-11, 2.58509E-11, 2.48796E-11, 2.53729E-11, 2.65587E-11, 2.74147E-11, 2.5184E-11, 2.50869E-11, 2.59368E-11, 2.5504E-11, 2.58493E-11, 2.49107E-11, 2.58839E-11, 2.60853E-11, 2.5671E-11, 2.49173E-11, 2.47278E-11, 2.47165E-11, 2.46858E-11, 2.44916E-11, 2.53448E-11, 2.57412E-11, 2.52957E-11, 2.5537E-11, 2.60509E-11, 2.62759E-11, 2.48641E-11, 2.56207E-11, 2.58255E-11, 2.65545E-11, 2.67368E-11, 2.53751E-11, 2.4138E-11, 2.69465E-11, 2.55249E-11, 2.57894E-11, 2.58118E-11, 2.54571E-11, 2.60952E-11, 2.52037E-11, 2.59876E-11, 2.65132E-11, 2.66663E-11, 2.50442E-11, 2.45497E-11, 2.63199E-11, 2.62843E-11, 2.56126E-11, 2.54526E-11, 2.56587E-11, 2.57609E-11, 2.55958E-11, 2.54413E-11, 2.45292E-11, 2.58644E-11, 2.59228E-11, 2.49019E-11, 2.5765E-11, 2.60046E-11, 2.5363E-11, 2.56434E-11, 2.58263E-11, 2.58474E-11, 2.58968E-11, 2.58614E-11, 2.41587E-11, 2.59117E-11, 2.54792E-11, 2.52657E-11, 2.60291E-11, 2.57772E-11, 2.58795E-11, 2.56042E-11, 2.53712E-11, 2.60241E-11, 2.56856E-11, 2.57651E-11, 2.59235E-11, 2.45208E-11, 2.36187E-11, 2.6132E-11, 2.4787E-11, 2.51259E-11, 2.54682E-11, 2.48083E-11, 2.50352E-11, 2.56636E-11, 2.59186E-11, 2.51443E-11, 2.61296E-11, 2.54365E-11, 2.50555E-11, 2.68971E-11, 2.59778E-11, 2.50989E-11, 2.55178E-11, 2.61914E-11, 2.60188E-11, 2.48274E-11, 2.43707E-11, 2.53782E-11, 2.586E-11, 2.55492E-11, 2.54184E-11, 2.51848E-11, 2.63876E-11, 2.42865E-11, 2.66146E-11, 2.49619E-11, 2.67007E-11, 2.52223E-11, 2.57367E-11, 2.53677E-11, 2.55107E-11, 2.59299E-11, 2.61803E-11, 2.66771E-11, 2.57133E-11, 2.52407E-11, 2.52844E-11, 2.46775E-11, 2.56616E-11, 2.49549E-11, 2.54827E-11, 2.63341E-11, 2.52419E-11, 2.53424E-11, 2.60217E-11, 2.59328E-11, 2.50182E-11, 2.61664E-11, 2.5573E-11, 2.5814E-11, 2.62034E-11, 2.63557E-11, 2.57781E-11, 2.70786E-11, 2.56007E-11, 2.61069E-11, 2.52119E-11, 2.47903E-11, 2.60927E-11, 2.59171E-11, 2.51982E-11, 2.52489E-11, 2.43333E-11, 2.45814E-11, 2.53426E-11, 2.46469E-11, 2.60675E-11, 2.54926E-11, 2.53955E-11, 2.57606E-11, 2.58663E-11, 2.6896E-11, 2.53147E-11, 2.51444E-11, 2.62647E-11, 2.54551E-11, 2.67E-11, 2.62762E-11, 2.55268E-11, 2.57656E-11, 2.45995E-11, 2.49461E-11, 2.55529E-11, 2.60917E-11, 2.56535E-11, 2.43657E-11, 2.61256E-11, 2.53184E-11, 2.71312E-11, 2.48258E-11, 2.59039E-11, 2.6006E-11, 2.51443E-11, 2.54847E-11, 2.54777E-11, 2.55539E-11, 2.4764E-11, 2.47501E-11, 2.6253E-11, 2.47354E-11, 2.48964E-11, 2.6102E-11, 2.46566E-11, 2.56299E-11, 2.54694E-11, 2.64725E-11, 2.5292E-11, 2.73268E-11, 2.51816E-11, 2.49107E-11, 2.66163E-11, 2.58992E-11, 2.59989E-11, 2.54958E-11, 2.57273E-11, 2.56783E-11, 2.58318E-11, 2.46532E-11, 2.56288E-11, 2.52557E-11, 2.64358E-11, 2.5126E-11, 2.4432E-11, 2.54587E-11, 2.66359E-11, 2.45045E-11, 2.61787E-11, 2.52594E-11, 2.57302E-11, 2.6864E-11, 2.45669E-11, 2.56937E-11, 2.49432E-11, 2.57566E-11, 2.63337E-11, 2.59634E-11, 2.52752E-11, 2.58358E-11, 2.66446E-11, 2.53288E-11, 2.60892E-11, 2.51463E-11, 2.61703E-11, 2.52611E-11, 2.50547E-11, 2.59239E-11, 2.54914E-11, 2.46918E-11, 2.71348E-11, 2.59062E-11, 2.59543E-11, 2.60848E-11, 2.67263E-11, 2.60536E-11, 2.5755E-11, 2.54203E-11, 2.47802E-11, 2.56723E-11, 2.67464E-11, 2.58522E-11, 2.71484E-11, 2.51389E-11, 2.59552E-11, 2.54531E-11, 2.61978E-11, 2.56422E-11, 2.6518E-11, 2.58118E-11, 2.66693E-11, 2.51468E-11, 2.43215E-11, 2.65748E-11, 2.54963E-11, 2.57501E-11, 2.59193E-11, 2.67604E-11, 2.56668E-11, 2.54939E-11, 2.48328E-11, 2.56619E-11, 2.58164E-11, 2.52474E-11, 2.53716E-11, 2.59878E-11, 2.58344E-11, 2.53707E-11, 2.55246E-11, 2.42892E-11, 2.57443E-11, 2.5803E-11, 2.49659E-11, 2.49622E-11, 2.55392E-11, 2.49144E-11, 2.51529E-11, 2.57559E-11, 2.68695E-11, 2.46707E-11, 2.6176E-11, 2.51226E-11, 2.51726E-11, 2.63451E-11, 2.52186E-11, 2.46723E-11, 2.50198E-11, 2.51041E-11, 2.65663E-11, 2.6426E-11, 2.62623E-11, 2.69217E-11, 2.48175E-11, 2.59775E-11, 2.56025E-11, 2.50768E-11, 2.48622E-11, 2.64375E-11, 2.46377E-11, 2.6693E-11, 2.51444E-11, 2.55173E-11, 2.47564E-11, 2.42679E-11, 2.57802E-11, 2.53442E-11, 2.69811E-11, 2.57398E-11, 2.56845E-11, 2.41243E-11, 2.5247E-11, 2.48925E-11, 2.44191E-11, 2.43129E-11, 2.54344E-11, 2.52314E-11, 2.5636E-11, 2.51225E-11, 2.54161E-11, 2.54982E-11, 2.4697E-11, 2.52284E-11, 2.48478E-11, 2.49654E-11, 2.82173E-11, 2.62139E-11, 2.50877E-11, 2.50988E-11, 2.5331E-11, 2.52627E-11, 2.53745E-11, 2.64183E-11, 2.51072E-11, 2.60579E-11, 2.52856E-11, 2.58321E-11, 2.6657E-11, 2.58582E-11, 2.52522E-11, 2.50197E-11, 2.48265E-11, 2.58507E-11, 2.67642E-11, 2.47136E-11, 2.63595E-11, 2.53823E-11, 2.5716E-11, 2.53196E-11, 2.51538E-11, 2.54621E-11, 2.515E-11, 2.50096E-11, 2.65012E-11, 2.50139E-11, 2.4986E-11, 2.57717E-11, 2.53717E-11, 2.57073E-11, 2.53094E-11, 2.56246E-11, 2.58468E-11, 2.52387E-11, 2.46974E-11, 2.54846E-11, 2.50761E-11, 2.53064E-11, 2.43841E-11, 2.3851E-11, 2.54972E-11, 2.53443E-11, 2.62508E-11, 2.68091E-11, 2.41097E-11, 2.44914E-11, 2.50115E-11, 2.60276E-11, 2.61663E-11, 2.54574E-11, 2.47281E-11, 2.51643E-11, 2.50968E-11, 2.47613E-11, 2.5603E-11, 2.3263E-11, 2.53087E-11, 2.5244E-11, 2.55913E-11, 2.5002E-11, 2.60562E-11, 2.56711E-11, 2.60165E-11, 2.48503E-11, 2.56652E-11, 2.50982E-11, 2.56247E-11, 2.50622E-11, 2.51892E-11, 2.57769E-11, 2.44219E-11, 2.60306E-11, 2.54495E-11, 2.47095E-11, 2.57253E-11, 2.64458E-11, 2.50704E-11, 2.58503E-11, 2.47148E-11, 2.61416E-11, 2.58939E-11, 2.51069E-11, 2.56686E-11, 2.54356E-11, 2.53033E-11, 2.64186E-11, 2.49516E-11, 2.58829E-11, 2.6979E-11, 2.62989E-11, 2.65428E-11, 2.58531E-11, 2.53815E-11, 2.53138E-11, 2.5905E-11, 2.63052E-11, 2.59244E-11, 2.46299E-11, 2.62598E-11, 2.51297E-11, 2.51057E-11, 2.61155E-11, 2.49693E-11, 2.59256E-11, 2.50232E-11, 2.52376E-11, 2.61112E-11, 2.52934E-11, 2.50905E-11, 2.50913E-11, 2.56309E-11, 2.48163E-11, 2.57424E-11, 2.67282E-11, 2.61154E-11, 2.49318E-11, 2.46902E-11, 2.5463E-11, 2.44559E-11, 2.63383E-11, 2.51616E-11, 2.55158E-11, 2.59817E-11, 2.42966E-11, 2.4771E-11, 2.49111E-11, 2.60204E-11, 2.53892E-11, 2.57241E-11, 2.58518E-11, 2.50227E-11, 2.54382E-11, 2.52878E-11, 2.44982E-11, 2.51459E-11, 2.60429E-11, 2.50178E-11, 2.5841E-11, 2.6092E-11, 2.48194E-11, 2.61644E-11, 2.6494E-11, 2.55978E-11, 2.52853E-11, 2.59506E-11, 2.49289E-11, 2.56112E-11, 2.53435E-11, 2.51372E-11, 2.56271E-11, 2.62885E-11, 2.50289E-11, 2.49664E-11, 2.51063E-11, 2.44807E-11, 2.44563E-11, 2.63592E-11, 2.49628E-11, 2.55781E-11, 2.52182E-11, 2.49187E-11, 2.59901E-11, 2.4731E-11, 2.5214E-11, 2.52965E-11, 2.50023E-11, 2.50736E-11, 2.57741E-11, 2.57084E-11, 2.52797E-11, 2.60266E-11, 2.46866E-11, 2.51956E-11, 2.50127E-11, 2.44248E-11, 2.62617E-11, 2.58489E-11, 2.46329E-11, 2.57045E-11, 2.54013E-11, 2.65362E-11, 2.52846E-11, 2.55897E-11, 2.63953E-11, 2.61355E-11, 2.48768E-11, 2.60987E-11, 2.5048E-11, 2.49944E-11, 2.52114E-11, 2.48327E-11, 2.4584E-11, 2.61204E-11, 2.71337E-11, 2.61075E-11, 2.63666E-11, 2.63505E-11, 2.54074E-11, 2.61614E-11, 2.63306E-11, 2.68631E-11, 2.63278E-11, 2.65773E-11, 2.55066E-11, 2.52457E-11, 2.58469E-11, 2.49646E-11, 2.55311E-11, 2.56909E-11, 2.4869E-11, 2.51575E-11, 2.57956E-11, 2.45335E-11, 2.57916E-11, 2.49124E-11, 2.64422E-11, 2.63074E-11, 2.48552E-11, 2.52187E-11, 2.47695E-11, 2.61214E-11, 2.63538E-11, 2.55728E-11, 2.54268E-11, 2.52917E-11, 2.54817E-11, 2.50909E-11, 2.57427E-11, 2.61572E-11, 2.49562E-11, 2.49093E-11, 2.52751E-11, 2.50947E-11, 2.54338E-11, 2.60989E-11, 2.44785E-11, 2.46295E-11, 2.60756E-11, 2.53317E-11, 2.60939E-11, 2.46071E-11, 2.59287E-11, 2.55379E-11, 2.48374E-11, 2.51867E-11, 2.49512E-11, 2.53233E-11, 2.54654E-11, 2.5464E-11, 2.57104E-11, 2.58204E-11, 2.60141E-11, 2.58415E-11, 2.56749E-11, 2.6344E-11, 2.60142E-11, 2.54687E-11, 2.5808E-11, 2.4987E-11, 2.55722E-11, 2.51822E-11, 2.5984E-11, 2.55439E-11, 2.53187E-11, 2.5674E-11, 2.5523E-11, 2.72695E-11, 2.62034E-11, 2.51152E-11, 2.63387E-11, 2.55852E-11, 2.53713E-11, 2.63758E-11, 2.5594E-11, 2.61852E-11, 2.57419E-11, 2.5568E-11, 2.49954E-11, 2.46726E-11, 2.57231E-11, 2.44496E-11, 2.52543E-11, 2.59333E-11, 2.53807E-11, 2.57893E-11, 2.60862E-11, 2.74535E-11, 2.52719E-11, 2.62937E-11, 2.52523E-11, 2.56311E-11, 2.56469E-11, 2.77693E-11, 2.6409E-11, 2.6385E-11, 2.58041E-11, 2.46545E-11, 2.44895E-11, 2.5658E-11, 2.63068E-11, 2.68461E-11, 2.57651E-11, 2.54675E-11, 2.55085E-11, 2.54959E-11, 2.53157E-11, 2.44762E-11, 2.51383E-11, 2.43445E-11, 2.51758E-11, 2.5573E-11, 2.35177E-11, 2.50678E-11, 2.56302E-11, 2.46679E-11, 2.50794E-11, 2.51342E-11, 2.54298E-11, 2.50352E-11, 2.63338E-11, 2.53578E-11, 2.60789E-11, 2.62842E-11, 2.56843E-11, 2.52186E-11, 2.60382E-11, 2.58581E-11, 2.49645E-11, 2.59743E-11, 2.50738E-11, 2.55566E-11, 2.51351E-11, 2.65044E-11, 2.61668E-11, 2.48945E-11, 2.51367E-11, 2.54881E-11, 2.49899E-11, 2.6522E-11, 2.47659E-11, 2.52937E-11, 2.51126E-11, 2.48896E-11, 2.56875E-11, 2.53124E-11, 2.58454E-11, 2.70696E-11, 2.59615E-11, 2.54946E-11, 2.65587E-11, 2.5838E-11, 2.55855E-11, 2.50906E-11, 2.46569E-11, 2.49659E-11, 2.50795E-11, 2.53887E-11, 2.46056E-11, 2.69039E-11, 2.51959E-11, 2.62598E-11, 2.44533E-11, 2.53056E-11, 2.55465E-11, 2.52165E-11, 2.50795E-11, 2.52985E-11, 2.56667E-11, 2.59838E-11, 2.59527E-11, 2.6074E-11, 2.56641E-11, 2.56243E-11, 2.60938E-11, 2.59157E-11, 2.53824E-11, 2.52159E-11, 2.49568E-11, 2.48014E-11, 2.63426E-11, 2.58897E-11, 2.58216E-11, 2.55179E-11, 2.51046E-11, 2.43078E-11, 2.44083E-11, 2.67612E-11, 2.6049E-11, 2.4761E-11, 2.47274E-11, 2.66761E-11, 2.57656E-11, 2.57547E-11, 2.51736E-11, 2.48886E-11, 2.52374E-11, 2.56894E-11, 2.62485E-11, 2.67013E-11, 2.45145E-11, 2.50264E-11, 2.562E-11, 2.7123E-11, 2.52416E-11, 2.57315E-11, 2.52187E-11, 2.59469E-11, 2.60948E-11, 2.66535E-11, 2.59019E-11, 2.61361E-11, 2.57714E-11, 2.55418E-11, 2.5455E-11, 2.57087E-11, 2.65232E-11, 2.51529E-11, 2.53417E-11, 2.49627E-11, 2.61755E-11, 2.58779E-11, 2.63885E-11, 2.42226E-11, 2.57816E-11, 2.51477E-11, 2.57204E-11, 2.53692E-11, 2.60024E-11, 2.6013E-11, 2.59817E-11, 2.6371E-11, 2.55371E-11, 2.61993E-11, 2.46778E-11, 2.64589E-11, 2.60413E-11, 2.62731E-11, 2.59067E-11, 2.49212E-11, 2.54896E-11, 2.62337E-11, 2.60131E-11, 2.57723E-11, 2.54753E-11, 2.68972E-11, 2.57697E-11, 2.53372E-11, 2.53676E-11, 2.61667E-11, 2.62872E-11, 2.58477E-11, 2.567E-11, 2.62984E-11, 2.54419E-11, 2.58585E-11, 2.65049E-11, 2.54249E-11, 2.58893E-11, 2.48088E-11, 2.55906E-11, 2.59298E-11, 2.48698E-11, 2.52291E-11, 2.67234E-11, 2.5393E-11, 2.66464E-11, 2.53879E-11, 2.53702E-11, 2.66812E-11, 2.50102E-11, 2.54537E-11, 2.51813E-11, 2.55062E-11, 2.60075E-11, 2.49148E-11, 2.59E-11, 2.60367E-11, 2.56539E-11, 2.49942E-11, 2.55336E-11, 2.50657E-11, 2.56518E-11, 2.50682E-11, 2.56123E-11, 2.49405E-11, 2.52298E-11, 2.35744E-11, 2.62209E-11, 2.52525E-11, 2.58006E-11, 2.67384E-11, 2.60381E-11, 2.64758E-11, 2.54497E-11, 2.52781E-11, 2.51343E-11, 2.52746E-11, 2.63861E-11, 2.46263E-11, 2.62569E-11, 2.6046E-11, 2.54056E-11, 2.47977E-11, 2.56931E-11, 2.4974E-11, 2.546E-11, 2.58869E-11]
newtpHL = np.multiply(tpHL,1e12)
tpLH = [3.01623E-11, 2.99791E-11, 2.9518E-11, 3.08162E-11, 3.00337E-11, 3.00556E-11, 3.04088E-11, 3.09028E-11, 2.94182E-11, 3.1804E-11, 2.9783E-11, 2.93263E-11, 2.87822E-11, 2.88204E-11, 3.09414E-11, 2.94173E-11, 3.0065E-11, 3.00085E-11, 2.95124E-11, 3.20727E-11, 3.02065E-11, 2.94166E-11, 2.85826E-11, 2.96046E-11, 3.011E-11, 2.97533E-11, 3.0243E-11, 2.91362E-11, 3.04168E-11, 2.97274E-11, 3.01134E-11, 2.963E-11, 3.06715E-11, 3.1101E-11, 2.95072E-11, 3.16993E-11, 3.18837E-11, 2.95942E-11, 2.99942E-11, 2.91791E-11, 3.10589E-11, 3.07877E-11, 3.08708E-11, 2.98659E-11, 3.04555E-11, 2.97333E-11, 2.99366E-11, 3.08334E-11, 2.92475E-11, 2.98851E-11, 3.1128E-11, 3.17114E-11, 3.04081E-11, 2.89663E-11, 3.00493E-11, 2.98683E-11, 3.12278E-11, 2.91889E-11, 2.87453E-11, 3.0432E-11, 2.89488E-11, 3.00396E-11, 3.11565E-11, 2.96644E-11, 2.94079E-11, 2.97958E-11, 3.03588E-11, 2.9903E-11, 3.05191E-11, 3.04215E-11, 2.99847E-11, 3.0494E-11, 2.87913E-11, 2.8922E-11, 2.98485E-11, 2.94412E-11, 3.02257E-11, 3.05355E-11, 2.906E-11, 3.12074E-11, 3.06267E-11, 2.9733E-11, 2.89574E-11, 2.97104E-11, 2.99344E-11, 3.08736E-11, 2.96032E-11, 3.13971E-11, 3.00615E-11, 3.10302E-11, 3.04291E-11, 2.96906E-11, 3.06864E-11, 3.10362E-11, 3.03598E-11, 3.10234E-11, 3.0702E-11, 3.11354E-11, 2.96372E-11, 3.01041E-11, 2.95947E-11, 2.97847E-11, 3.06834E-11, 3.1373E-11, 2.97298E-11, 3.05015E-11, 3.0482E-11, 3.00435E-11, 3.00028E-11, 3.00495E-11, 2.93275E-11, 2.97454E-11, 2.99673E-11, 3.07612E-11, 3.06627E-11, 2.98933E-11, 2.9998E-11, 2.80455E-11, 3.03629E-11, 2.80307E-11, 3.0484E-11, 3.00925E-11, 3.0882E-11, 2.98883E-11, 2.90238E-11, 3.06059E-11, 3.16391E-11, 3.09013E-11, 3.08294E-11, 3.02587E-11, 3.03881E-11, 3.02695E-11, 2.92621E-11, 3.06428E-11, 2.87861E-11, 2.98865E-11, 3.06369E-11, 3.10836E-11, 2.9172E-11, 3.12905E-11, 3.09996E-11, 2.96455E-11, 3.00022E-11, 3.09252E-11, 3.14516E-11, 3.04749E-11, 2.98524E-11, 3.02234E-11, 3.08326E-11, 3.10411E-11, 3.01062E-11, 3.03213E-11, 2.90605E-11, 2.93588E-11, 3.00981E-11, 3.0309E-11, 3.0045E-11, 3.00707E-11, 3.03509E-11, 3.00534E-11, 3.17752E-11, 2.98265E-11, 2.9366E-11, 3.03899E-11, 3.02241E-11, 2.9141E-11, 3.17738E-11, 3.13923E-11, 3.01392E-11, 2.93433E-11, 3.10153E-11, 2.98787E-11, 3.02473E-11, 3.01176E-11, 3.00131E-11, 3.0778E-11, 3.01599E-11, 2.96996E-11, 2.9329E-11, 3.08175E-11, 3.09234E-11, 3.04293E-11, 3.04962E-11, 3.00327E-11, 2.96602E-11, 2.91671E-11, 2.96878E-11, 3.19075E-11, 3.08106E-11, 3.02829E-11, 3.02084E-11, 3.02585E-11, 2.97516E-11, 2.89029E-11, 2.95322E-11, 3.04095E-11, 3.17337E-11, 3.00619E-11, 2.97457E-11, 2.95391E-11, 2.99396E-11, 3.11291E-11, 2.9528E-11, 3.26861E-11, 2.89979E-11, 3.02243E-11, 2.81282E-11, 3.13817E-11, 3.04469E-11, 2.82883E-11, 2.94489E-11, 2.91615E-11, 2.98661E-11, 3.12698E-11, 2.88659E-11, 3.04658E-11, 3.05195E-11, 3.11162E-11, 3.03443E-11, 2.98242E-11, 3.14075E-11, 3.04396E-11, 3.12886E-11, 3.04513E-11, 3.01894E-11, 3.00439E-11, 2.98618E-11, 3.07151E-11, 2.99685E-11, 3.10708E-11, 2.9961E-11, 2.97032E-11, 3.12796E-11, 3.10695E-11, 2.99262E-11, 2.90416E-11, 2.96802E-11, 3.05209E-11, 2.9345E-11, 2.93986E-11, 3.06701E-11, 3.07244E-11, 3.07432E-11, 3.23978E-11, 2.91981E-11, 3.08376E-11, 2.93566E-11, 3.00346E-11, 3.02881E-11, 3.0115E-11, 3.07527E-11, 3.10735E-11, 2.96268E-11, 2.83758E-11, 3.1841E-11, 2.99629E-11, 2.87664E-11, 3.10733E-11, 3.00436E-11, 3.01581E-11, 2.92709E-11, 3.13361E-11, 3.10177E-11, 3.13816E-11, 3.12029E-11, 3.0734E-11, 3.16719E-11, 3.05296E-11, 3.09981E-11, 2.96357E-11, 3.06852E-11, 2.95719E-11, 3.10419E-11, 2.98307E-11, 3.0518E-11, 3.06774E-11, 3.03194E-11, 2.99137E-11, 3.01552E-11, 2.97143E-11, 3.04633E-11, 3.01837E-11, 3.00651E-11, 3.10752E-11, 3.05348E-11, 3.02415E-11, 3.07581E-11, 3.12488E-11, 3.12132E-11, 3.06788E-11, 3.03634E-11, 2.81882E-11, 2.93573E-11, 3.04218E-11, 3.04536E-11, 3.07006E-11, 3.08285E-11, 2.88926E-11, 2.95514E-11, 2.98612E-11, 2.9973E-11, 3.05552E-11, 2.98313E-11, 3.16436E-11, 2.96763E-11, 2.94306E-11, 2.91364E-11, 3.09597E-11, 3.09393E-11, 3.13402E-11, 3.17489E-11, 3.13841E-11, 3.02147E-11, 3.05905E-11, 3.02047E-11, 2.92293E-11, 2.92736E-11, 3.00647E-11, 3.0643E-11, 3.03706E-11, 3.00781E-11, 3.02014E-11, 2.96155E-11, 3.0685E-11, 2.86639E-11, 2.92599E-11, 2.95461E-11, 3.0522E-11, 3.12855E-11, 3.00929E-11, 3.01291E-11, 3.02691E-11, 3.09642E-11, 3.0762E-11, 2.88472E-11, 2.94689E-11, 3.0972E-11, 2.88405E-11, 3.03577E-11, 3.01778E-11, 3.04327E-11, 3.01141E-11, 2.96466E-11, 3.1054E-11, 3.06641E-11, 2.97651E-11, 2.98212E-11, 3.21319E-11, 2.91791E-11, 3.02378E-11, 3.14062E-11, 3.06399E-11, 3.01187E-11, 3.1003E-11, 2.90621E-11, 3.08715E-11, 3.01064E-11, 2.90753E-11, 2.93408E-11, 3.0479E-11, 3.16336E-11, 3.03309E-11, 2.92534E-11, 2.96552E-11, 3.04408E-11, 3.02304E-11, 3.11366E-11, 3.02852E-11, 3.09209E-11, 3.07081E-11, 3.0245E-11, 2.88712E-11, 3.12636E-11, 3.12807E-11, 2.98852E-11, 3.0002E-11, 3.0612E-11, 3.08589E-11, 3.02109E-11, 3.10576E-11, 2.9444E-11, 3.07433E-11, 2.96454E-11, 3.03289E-11, 2.98222E-11, 2.94677E-11, 3.00304E-11, 2.93781E-11, 3.04791E-11, 2.97692E-11, 3.04829E-11, 3.04464E-11, 2.88919E-11, 2.99035E-11, 3.25559E-11, 2.93908E-11, 2.95554E-11, 3.008E-11, 2.99635E-11, 2.96989E-11, 3.05379E-11, 2.87112E-11, 3.09493E-11, 3.31117E-11, 2.96018E-11, 3.00047E-11, 2.98707E-11, 2.91262E-11, 3.10158E-11, 2.92629E-11, 2.99293E-11, 2.99323E-11, 2.98847E-11, 3.1465E-11, 2.90467E-11, 2.9667E-11, 3.13444E-11, 3.19571E-11, 3.04868E-11, 2.93848E-11, 3.17666E-11, 3.07344E-11, 2.95328E-11, 2.93301E-11, 2.91264E-11, 3.01398E-11, 3.04074E-11, 3.06575E-11, 3.01787E-11, 3.14749E-11, 2.9852E-11, 3.00844E-11, 2.9912E-11, 3.01162E-11, 3.06435E-11, 2.97389E-11, 3.05907E-11, 3.22686E-11, 2.99663E-11, 3.03143E-11, 3.05071E-11, 3.06085E-11, 3.00252E-11, 2.99871E-11, 3.08413E-11, 2.92656E-11, 2.93969E-11, 3.12865E-11, 2.92409E-11, 3.04029E-11, 2.95748E-11, 3.04842E-11, 3.00479E-11, 2.99203E-11, 3.03821E-11, 3.06112E-11, 3.01984E-11, 3.04523E-11, 2.99504E-11, 2.95708E-11, 3.04283E-11, 3.00888E-11, 2.94012E-11, 3.11473E-11, 3.01752E-11, 3.05994E-11, 2.98569E-11, 3.05525E-11, 2.9727E-11, 3.04642E-11, 2.97563E-11, 2.98585E-11, 3.05099E-11, 2.97267E-11, 3.11096E-11, 2.95892E-11, 2.9439E-11, 3.08223E-11, 3.11805E-11, 3.04118E-11, 3.19515E-11, 2.99038E-11, 3.04975E-11, 3.07553E-11, 2.97613E-11, 3.10129E-11, 3.13198E-11, 3.06029E-11, 3.07121E-11, 2.79208E-11, 3.07249E-11, 3.08953E-11, 3.01182E-11, 3.09037E-11, 2.88188E-11, 3.03656E-11, 2.88182E-11, 3.00283E-11, 2.89541E-11, 3.13653E-11, 3.05648E-11, 3.05371E-11, 3.06001E-11, 3.00534E-11, 3.00588E-11, 3.13375E-11, 2.98985E-11, 2.98892E-11, 2.95713E-11, 3.02187E-11, 2.92487E-11, 2.9685E-11, 3.05242E-11, 3.06087E-11, 3.07738E-11, 3.12542E-11, 2.96156E-11, 2.9954E-11, 3.1486E-11, 3.00814E-11, 3.02826E-11, 3.07316E-11, 2.90145E-11, 2.9701E-11, 2.86826E-11, 3.00394E-11, 3.075E-11, 3.1256E-11, 2.9442E-11, 3.00402E-11, 3.08515E-11, 3.11878E-11, 3.13192E-11, 3.03052E-11, 3.01058E-11, 3.03113E-11, 2.96059E-11, 3.21414E-11, 3.03812E-11, 3.08273E-11, 3.09868E-11, 3.00677E-11, 2.93169E-11, 3.02085E-11, 3.08356E-11, 3.07719E-11, 3.17526E-11, 2.90658E-11, 3.05883E-11, 3.18911E-11, 3.15133E-11, 3.05997E-11, 3.00757E-11, 3.05839E-11, 3.04154E-11, 2.91159E-11, 3.03571E-11, 3.05388E-11, 2.97105E-11, 2.9787E-11, 3.15903E-11, 3.058E-11, 2.96866E-11, 3.01974E-11, 2.96377E-11, 3.00808E-11, 3.14319E-11, 3.00391E-11, 2.96752E-11, 3.02344E-11, 2.98566E-11, 2.97089E-11, 2.96228E-11, 2.95954E-11, 2.93707E-11, 3.11506E-11, 3.10097E-11, 3.04458E-11, 3.02443E-11, 3.06725E-11, 3.06091E-11, 3.01352E-11, 3.0282E-11, 3.00363E-11, 2.99886E-11, 2.99807E-11, 3.04165E-11, 3.15625E-11, 3.13727E-11, 3.04489E-11, 3.09327E-11, 3.1206E-11, 3.02831E-11, 3.01292E-11, 2.94698E-11, 3.11712E-11, 2.9149E-11, 3.07633E-11, 3.06084E-11, 2.8731E-11, 2.9982E-11, 2.99243E-11, 3.07061E-11, 2.92298E-11, 3.21441E-11, 3.05299E-11, 2.86566E-11, 2.9027E-11, 3.08315E-11, 2.91193E-11, 3.01318E-11, 3.10584E-11, 3.02345E-11, 2.96653E-11, 2.88145E-11, 2.90874E-11, 3.23154E-11, 3.12515E-11, 3.10345E-11, 2.91659E-11, 2.94173E-11, 2.91425E-11, 3.09666E-11, 3.10628E-11, 2.93977E-11, 3.01026E-11, 3.15121E-11, 3.1303E-11, 2.87764E-11, 3.054E-11, 2.94306E-11, 2.95395E-11, 3.12665E-11, 2.94986E-11, 3.04131E-11, 3.05689E-11, 3.18577E-11, 2.90239E-11, 2.99377E-11, 3.09956E-11, 3.05954E-11, 3.11007E-11, 3.10064E-11, 3.00273E-11, 2.98661E-11, 3.04696E-11, 3.1891E-11, 3.12203E-11, 3.14643E-11, 3.02074E-11, 3.00403E-11, 3.1484E-11, 3.00521E-11, 3.05098E-11, 3.01195E-11, 3.11013E-11, 3.17496E-11, 3.0412E-11, 3.04891E-11, 2.9457E-11, 2.87662E-11, 2.98885E-11, 3.03678E-11, 2.97463E-11, 3.17617E-11, 3.10319E-11, 2.9864E-11, 3.05275E-11, 3.0121E-11, 3.168E-11, 3.14174E-11, 3.07458E-11, 3.04469E-11, 2.9254E-11, 2.92574E-11, 3.09008E-11, 2.97054E-11, 2.91987E-11, 3.03769E-11, 2.93212E-11, 2.99031E-11, 3.22829E-11, 3.04844E-11, 2.96108E-11, 3.0422E-11, 2.97179E-11, 2.83428E-11, 2.96097E-11, 2.9105E-11, 2.94865E-11, 3.10329E-11, 3.1735E-11, 3.07033E-11, 2.89417E-11, 2.972E-11, 2.95373E-11, 2.96118E-11, 3.11691E-11, 3.15818E-11, 3.05147E-11, 3.09802E-11, 3.02524E-11, 2.99017E-11, 3.03169E-11, 2.96561E-11, 3.18504E-11, 3.10638E-11, 2.95775E-11, 2.95626E-11, 3.05046E-11, 3.15271E-11, 3.10635E-11, 3.1545E-11, 2.93679E-11, 2.9749E-11, 3.04051E-11, 3.12353E-11, 2.99357E-11, 3.08688E-11, 3.09799E-11, 3.05449E-11, 3.02735E-11, 3.06889E-11, 3.15871E-11, 3.10649E-11, 3.06245E-11, 3.04436E-11, 2.97712E-11, 3.17456E-11, 3.02135E-11, 3.01539E-11, 2.96833E-11, 2.94301E-11, 3.0218E-11, 2.93347E-11, 3.02689E-11, 3.01773E-11, 2.91137E-11, 3.06279E-11, 3.05854E-11, 3.03463E-11, 3.07216E-11, 2.99197E-11, 3.02928E-11, 2.93314E-11, 3.0697E-11, 3.00257E-11, 3.02126E-11, 2.91798E-11, 3.0404E-11, 2.99753E-11, 3.10626E-11, 3.05402E-11, 3.03662E-11, 2.94923E-11, 2.96624E-11, 3.17622E-11, 2.9766E-11, 3.09119E-11, 2.87037E-11, 2.87108E-11, 2.99497E-11, 2.9686E-11, 3.11087E-11, 3.02597E-11, 3.06206E-11, 2.90978E-11, 2.88033E-11, 2.89794E-11, 2.97259E-11, 2.95096E-11, 3.08302E-11, 2.97865E-11, 3.13092E-11, 3.11268E-11, 2.94954E-11, 3.10479E-11, 2.97556E-11, 3.00349E-11, 2.93021E-11, 3.15728E-11, 2.9927E-11, 3.04227E-11, 2.98893E-11, 3.07442E-11, 2.83501E-11, 3.01888E-11, 3.02151E-11, 2.97584E-11, 3.12594E-11, 3.08641E-11, 3.04864E-11, 2.91549E-11, 3.01939E-11, 3.03731E-11, 3.06224E-11, 2.96513E-11, 3.02186E-11, 3.03604E-11, 2.91202E-11, 3.08103E-11, 3.12607E-11, 3.06278E-11, 3.1696E-11, 3.23259E-11, 3.10265E-11, 2.93443E-11, 3.0531E-11, 3.06761E-11, 3.14175E-11, 3.13326E-11, 3.17628E-11, 3.01372E-11, 3.05112E-11, 2.94246E-11, 3.03635E-11, 3.14214E-11, 3.11964E-11, 3.0175E-11, 2.99551E-11, 3.0477E-11, 3.02656E-11, 2.94595E-11, 3.22574E-11, 3.05701E-11, 2.94658E-11, 2.92682E-11, 3.14871E-11, 3.06469E-11, 3.00214E-11, 2.94032E-11, 2.9967E-11, 3.0898E-11, 3.04555E-11, 3.10587E-11, 3.06247E-11, 2.91388E-11, 3.14167E-11, 2.94897E-11, 2.83616E-11, 2.99023E-11, 2.98492E-11, 3.01556E-11, 3.06917E-11, 3.00406E-11, 3.17175E-11, 3.11963E-11, 3.19851E-11, 3.04616E-11, 3.0324E-11, 3.0724E-11, 2.94242E-11, 2.92154E-11, 2.92972E-11, 3.13001E-11, 2.9671E-11, 2.96073E-11, 3.09724E-11, 3.08584E-11, 2.97483E-11, 2.98925E-11, 3.10386E-11, 3.05171E-11, 3.01017E-11, 2.96871E-11, 3.01201E-11, 3.09194E-11, 2.94046E-11, 3.03325E-11, 3.07784E-11, 3.0502E-11, 3.06833E-11, 3.05518E-11, 3.03587E-11, 2.93395E-11, 3.02544E-11, 2.99264E-11, 3.0521E-11, 3.17825E-11, 2.87571E-11, 3.13685E-11, 3.0646E-11, 3.09063E-11, 2.9792E-11, 2.96251E-11, 3.04421E-11, 2.91428E-11, 3.10568E-11, 2.97978E-11, 3.04102E-11, 2.96749E-11, 2.89461E-11, 2.95724E-11, 3.00723E-11, 3.01496E-11, 2.92225E-11, 2.90651E-11, 2.88467E-11, 3.13445E-11, 3.00349E-11, 3.01729E-11, 2.96917E-11, 3.10612E-11, 2.99915E-11, 3.05431E-11, 2.91065E-11, 3.04E-11, 3.03772E-11, 3.02865E-11, 3.13499E-11, 3.0103E-11, 2.96763E-11, 2.99799E-11, 2.96288E-11, 3.06542E-11, 2.97505E-11, 3.05561E-11, 3.11717E-11, 3.11043E-11, 3.02401E-11, 3.23767E-11, 2.92998E-11, 2.87003E-11, 2.91744E-11, 3.06627E-11, 3.15912E-11, 3.18575E-11, 3.01511E-11, 3.02572E-11, 2.95758E-11, 2.985E-11, 3.11307E-11, 2.9813E-11, 3.03317E-11, 3.12456E-11, 2.99675E-11, 2.97429E-11, 2.95456E-11, 2.96767E-11, 3.13501E-11, 2.92372E-11, 2.93827E-11, 2.97565E-11, 3.08415E-11, 3.02174E-11, 2.97353E-11, 3.00586E-11, 2.96392E-11, 2.93903E-11, 3.16078E-11, 3.01679E-11, 3.11748E-11, 3.07282E-11, 3.09534E-11, 3.02523E-11, 3.04011E-11, 2.80138E-11, 3.10278E-11, 2.94092E-11, 3.11531E-11, 2.99069E-11, 2.97901E-11, 2.9641E-11, 2.85133E-11, 3.15371E-11, 3.04065E-11, 2.96698E-11, 2.99967E-11, 2.90929E-11, 2.92008E-11, 2.93405E-11, 3.05779E-11, 3.03789E-11, 3.15444E-11, 3.10237E-11, 2.93986E-11, 2.92297E-11, 2.99818E-11, 3.00616E-11, 3.21177E-11, 3.12577E-11, 3.03776E-11, 3.13777E-11, 2.93079E-11, 2.91044E-11, 3.00274E-11, 3.03625E-11, 3.20798E-11, 3.06197E-11, 2.98093E-11, 2.96473E-11, 3.09247E-11, 2.91268E-11, 2.9259E-11, 3.03846E-11, 2.92902E-11, 3.05851E-11, 3.17242E-11, 2.94109E-11, 3.03023E-11]
newtpLH = np.multiply(tpLH,1e12)

stdDev_nMOS = np.std(newvTHn)
mean_nMOS = np.mean(newvTHn)
Value = (max(newvTHn)-min(newvTHn))/15

intervalosNMOS = np.arange(min(newvTHn), max(newvTHn), Value)
print("******************** nMOS *************************")
print(stdDev_nMOS)
print(mean_nMOS)

sb.displot(newvTHn, color='#009999', bins=15, kde=True)

# configuramos en Matplotlib
plot.xticks(intervalosNMOS)
plot.ylabel('Counts')
plot.xlabel('nMOS Transistor Threshold Voltage [mV]')

#plot.title('Histograma')
#plot.show()
# *******************************************************************************
stdDev_pMOS = np.std(newvTHp)
mean_pMOS = np.mean(newvTHp)
Value = (max(newvTHp)-min(newvTHp))/15

intervalosPMOS = np.arange(min(newvTHp), max(newvTHp), Value)
print("******************** pMOS *************************")
print(stdDev_pMOS)
print(mean_pMOS)
sb.displot(newvTHp, color='#2C698D', bins=15, kde=True)
# configuramos en Matplotlib
plot.xticks(intervalosPMOS)
plot.ylabel('Counts')
plot.xlabel('pMOS Transistor Threshold Voltage [mV]')
# plot.title('Histograma')
# plot.show()

#************************************************************************************

stdDev_tpHL = np.std(newtpHL)
mean_tpHL = np.mean(newtpHL)
Value = (max(newtpHL)-min(newtpHL))/15

intervalostpHL = np.arange(min(newtpHL), max(newtpHL), Value)
print("******************** tpHL *************************")
print(stdDev_tpHL)
print(mean_tpHL)
sb.displot(newtpHL, color='#58B368', bins=15, kde=True)
#configuramos en Matplotlib
plot.xticks(intervalostpHL)
plot.ylabel('Counts')
plot.xlabel('Delay Time H-L [ps]')
# plot.title('Histograma')
# plot.show()

#***************************************************************************************

stdDev_tpLH = np.std(newtpLH)
mean_tpLH = np.mean(newtpLH)
Value = (max(newtpLH)-min(newtpLH))/15

intervalostpLH = np.arange(min(newtpLH), max(newtpLH), Value)
print("******************** tpLH *************************")
print(stdDev_tpLH)
print(mean_tpLH)
sb.displot(newtpLH, color='#F7A325', bins=15, kde=True)
#configuramos en Matplotlib
plot.xticks(intervalostpLH)
plot.ylabel('Counts')
plot.xlabel('Delay Time L-H [ps]')
#plot.title('Histograma')
# plot.show()
